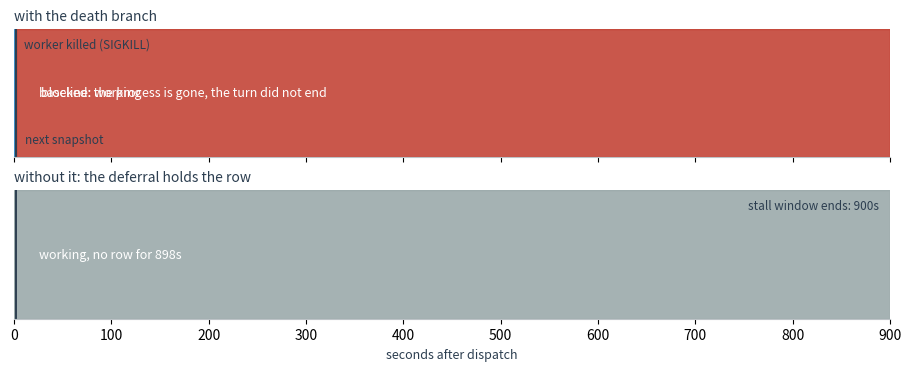

Here is the Python script that generated this plot: (Note: this script raises an exception after producing the figure.)
"""Draw when a killed worker's row appears, with and without the death branch.

The kill falls between two watcher snapshots. One reading of a non-terminal
manifest is the worker's own word, held while its process lives; once the
process table says the process is gone that word is stale, and the death
branch reports the death on the very next snapshot. Without it the row waits
out the stall window before anything is said.
"""

from __future__ import annotations

from pathlib import Path

import matplotlib

matplotlib.use("Agg")
import matplotlib.pyplot as plt

WINDOW = 900.0
KILL_AT = 2.0
SNAPSHOT_AT = 2.4
BLOCKED_COLOUR = "#c0392b"
WORKING_COLOUR = "#2e86c1"
HELD_COLOUR = "#95a5a6"
INK = "#2c3e50"


def main() -> None:
    figure, (with_branch, without_branch) = plt.subplots(
        2,
        1,
        figsize=(9.0, 3.6),
        sharex=True,
        layout="constrained",
    )

    for axis, title in (
        (with_branch, "with the death branch"),
        (without_branch, "without it: the deferral holds the row"),
    ):
        axis.set_yticks([])
        for side in ("top", "right", "left"):
            axis.spines[side].set_visible(False)
        axis.spines["bottom"].set_color("#bdc3c7")
        axis.set_xlim(0, WINDOW)
        axis.set_title(title, loc="left", fontsize=10, color=INK)

    with_branch.axvspan(0, SNAPSHOT_AT, color=WORKING_COLOUR, alpha=0.85)
    with_branch.annotate(
        "baseline: working",
        xy=(0.5, 0.5),
        xytext=(18, 0),
        textcoords="offset points",
        va="center",
        fontsize=9,
        color="white",
    )
    with_branch.axvspan(SNAPSHOT_AT, WINDOW, color=BLOCKED_COLOUR, alpha=0.85)
    with_branch.annotate(
        "blocked: the process is gone, the turn did not end",
        xy=(SNAPSHOT_AT, 0.5),
        xytext=(18, 0),
        textcoords="offset points",
        va="center",
        fontsize=9,
        color="white",
    )

    without_branch.axvspan(0, WINDOW, color=HELD_COLOUR, alpha=0.85)
    without_branch.annotate(
        f"working, no row for {WINDOW - KILL_AT:.0f}s",
        xy=(0.5, 0.5),
        xytext=(18, 0),
        textcoords="offset points",
        va="center",
        fontsize=9,
        color="white",
    )

    with_branch.axvline(KILL_AT, color=INK, linewidth=1.4)
    with_branch.annotate(
        "worker killed (SIGKILL)",
        xy=(KILL_AT, 1.0),
        xytext=(6, -14),
        textcoords="offset points",
        fontsize=8.5,
        color=INK,
    )
    with_branch.annotate(
        "next snapshot",
        xy=(SNAPSHOT_AT, 0.0),
        xytext=(6, 10),
        textcoords="offset points",
        fontsize=8.5,
        color=INK,
    )
    without_branch.axvline(KILL_AT, color=INK, linewidth=1.4)
    without_branch.annotate(
        f"stall window ends: {WINDOW:.0f}s",
        xy=(WINDOW, 1.0),
        xytext=(-8, -14),
        textcoords="offset points",
        ha="right",
        fontsize=8.5,
        color=INK,
    )
    without_branch.set_xlabel("seconds after dispatch", fontsize=9, color=INK)

    out = Path(__file__).with_name("death-row-timeline.png")
    figure.savefig(out, dpi=160, facecolor="white")
    print(out)


if __name__ == "__main__":
    main()
